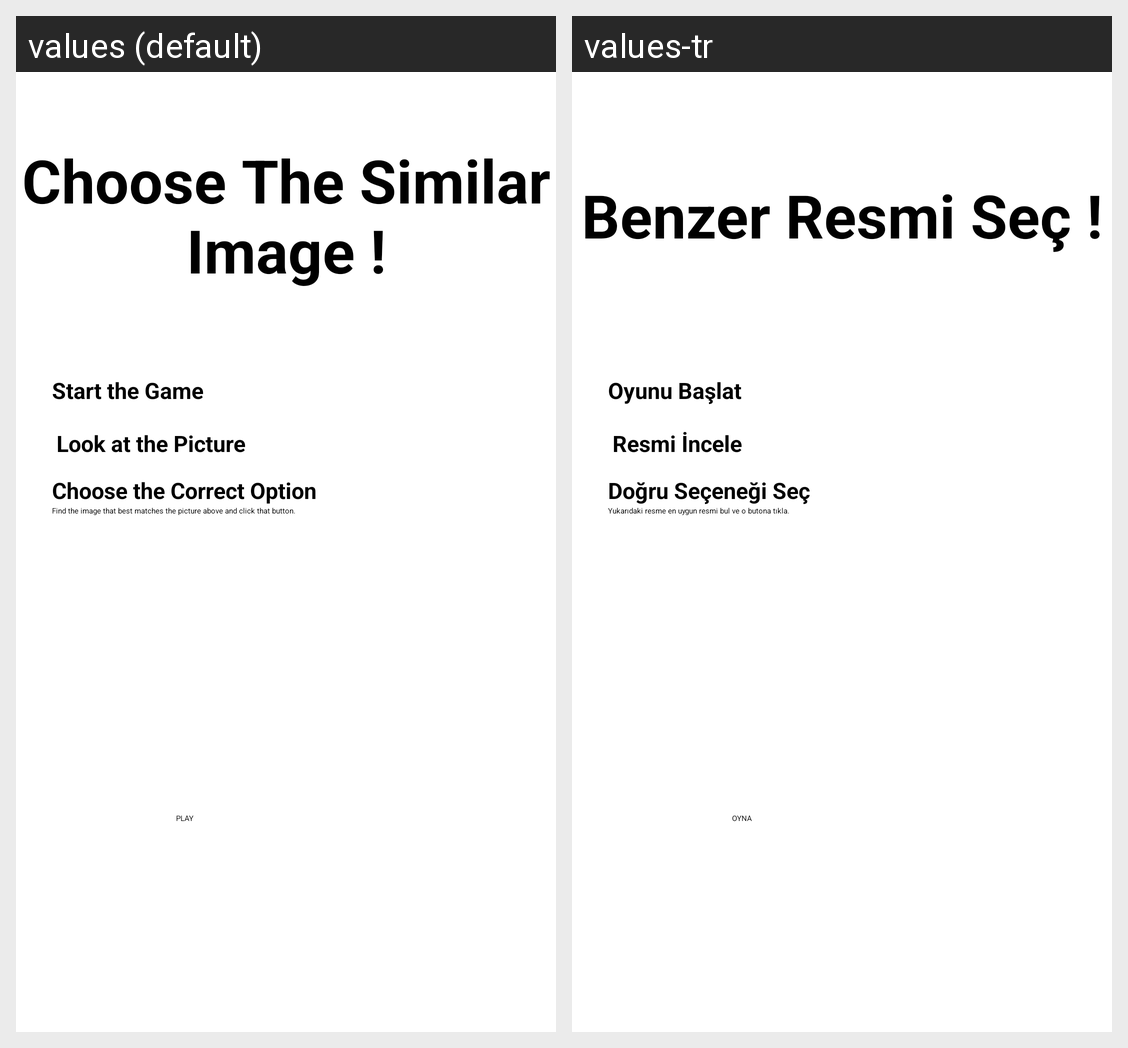

Translations of the strings shown on this Android screen, per locale in the grid:
Android screen res/layout/activity_main_pictures.xml rendered under 2 locales, left to right: values (default), values-tr. Device: Nexus 5 (rendered at 1080×1920; each locale shown at half size, 540×960, under a caption strip naming it); theme Theme.ProjectApp.
Strings drawn on this screen, with the default value and each locale's value (text and hints the layout hard-codes, and strings that could not be matched under every locale, appear in the picture but are not listed):

TutorialHeaderPictures
  values: Choose The Similar Image !
  values-tr: Benzer Resmi Seç !

play
  values: PLAY
  values-tr: OYNA

lookAtThePicture
  values: Look at the Picture
  values-tr: Resmi İncele

chooseTheSimilar
  values: Choose the Correct Option
  values-tr: Doğru Seçeneği Seç

third_infoPictures
  values: Find the image that best matches the picture above and click that button.
  values-tr: Yukarıdaki resme en uygun resmi bul ve o butona tıkla.

startTheGame
  values: Start the Game
  values-tr: Oyunu Başlat
